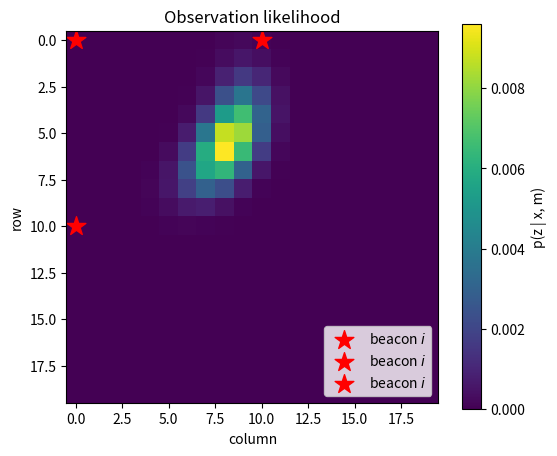

The matplotlib source for this figure:
#!/usr/bin/env python3

import numpy as np
import matplotlib.pyplot as plt

def landmark_observation_model(z_observed, z_variance, robot_p, beacon_m):
    #expected range from robot to beacon
    z_predicted = np.linalg.norm(np.asarray(beacon_m) - np.asarray(robot_p))
    prob = np.exp(-0.5 * ((z_predicted - z_observed) / z_variance) ** 2) / (np.sqrt(2 * np.pi) * z_variance)
    return prob

if __name__ == '__main__':
    # visualize observation model test
    grid_size = 20
    beacon_m = [[0, 0], [0, 10], [10, 0]]
    z_measured = [10, 5, 9]
    z_sigma = [1, 3, 2]

    likelihood = np.ones([grid_size, grid_size])
    for i in range(grid_size):
        for j in range(grid_size):
            for n in range(len(z_measured)):
                prob = landmark_observation_model(z_measured[n], z_sigma[n], [i, j], beacon_m[n])
                likelihood[i,j] = prob*likelihood[i,j]

    # plot the grid map with likelihood
    # Plot
    plt.figure(figsize=(6, 5))
    plt.imshow(likelihood, cmap="viridis", origin="upper")  # (0,0) at the top-left
    plt.colorbar(label="p(z | x, m)")
    for i, beacon in enumerate(beacon_m):
        plt.scatter(beacon[1], beacon[0], c="red", marker="*", s=200, label="beacon $i$")
    plt.title(f"Observation likelihood")
    plt.xlabel("column")
    plt.ylabel("row")
    plt.legend(loc="lower right")
    plt.show()

    print("max likelihood:", likelihood.max())
